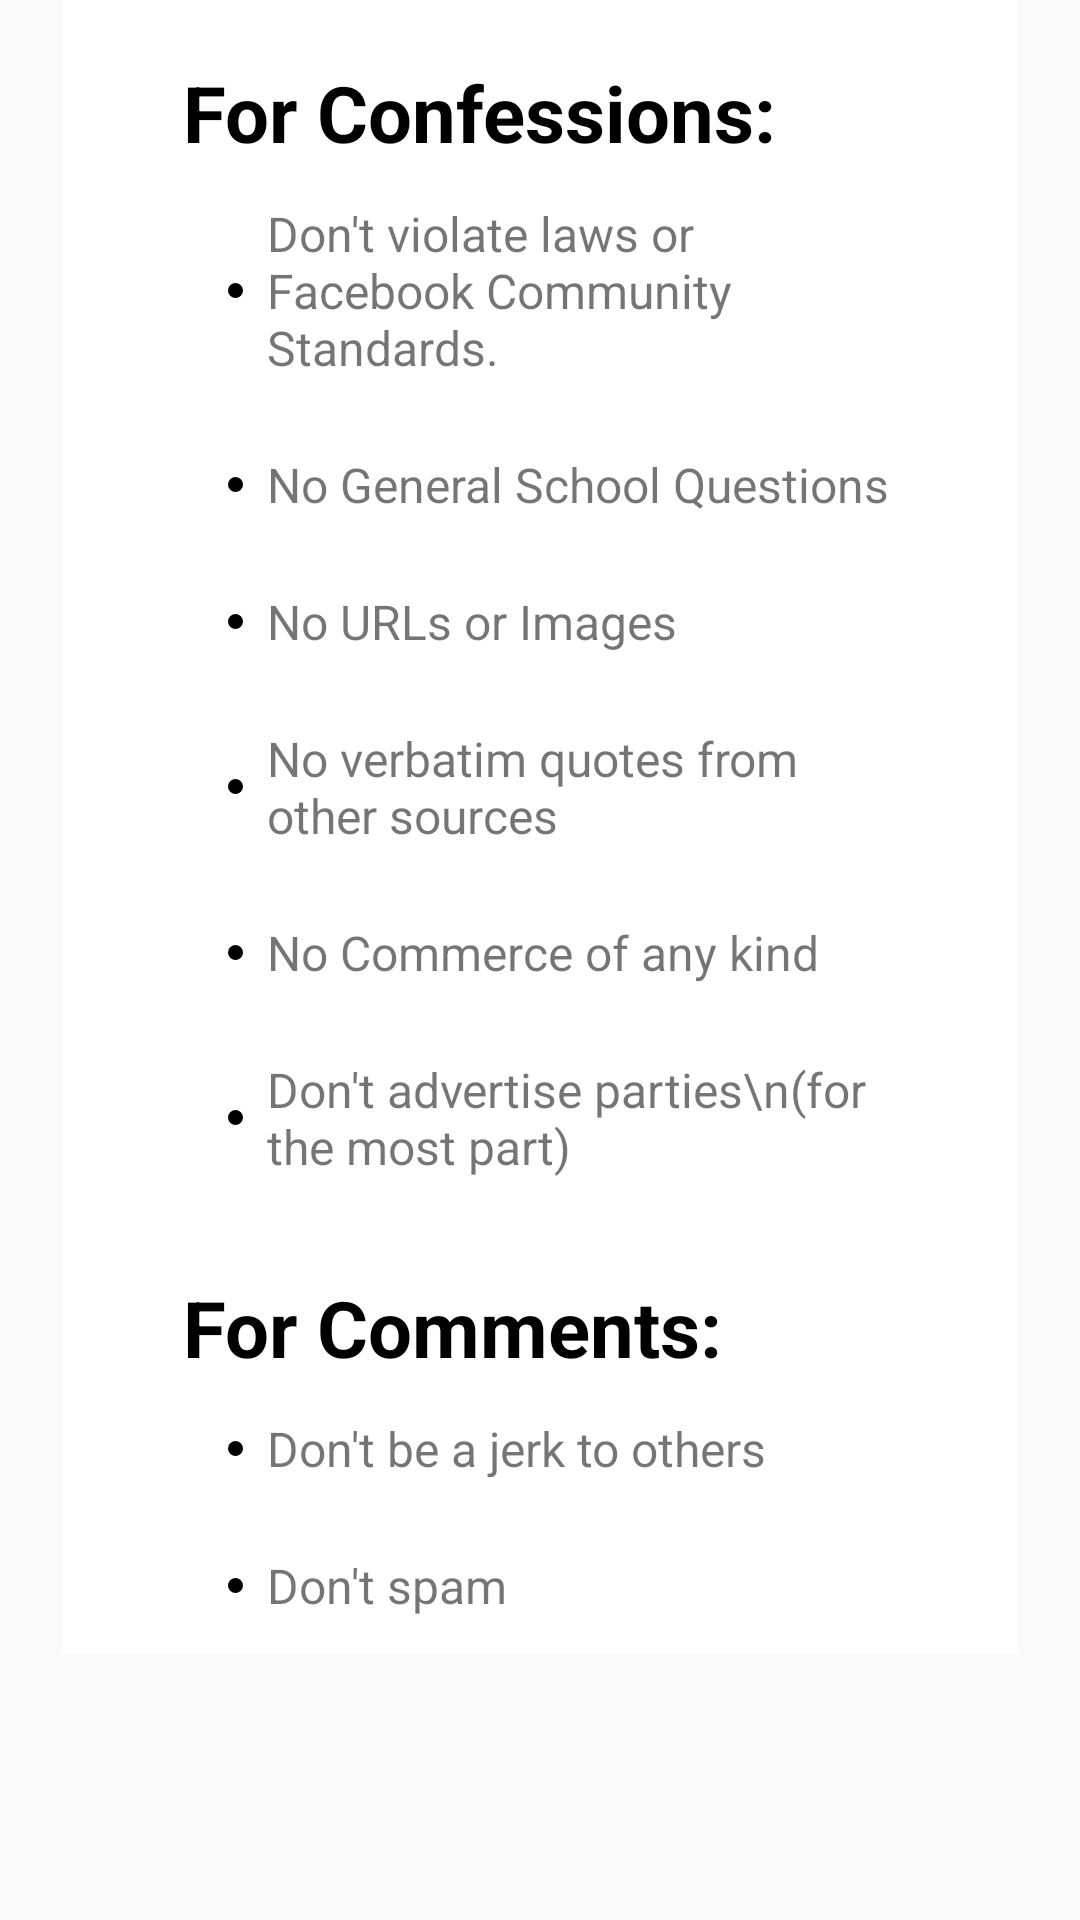

Here is an Android app screen rendered from its layout file. Give the layout XML and the strings, colors and styles it references.
<!-- AndroidManifest.xml: application theme AppTheme -->
<!-- res/layout/fragment_rules.xml -->
<LinearLayout xmlns:android="http://schemas.android.com/apk/res/android"
    xmlns:tools="http://schemas.android.com/tools" android:layout_width="match_parent"
    android:layout_height="match_parent">
    <ScrollView
        android:layout_width="wrap_content"
        android:layout_height="match_parent">
    <LinearLayout
        style="@style/ListLayout"
        >
            <TextView
                style="@style/ListHeader"
                android:text="For Confessions:"/>
            <TextView
                style="@style/BulletedListItem"
                android:text="Don't violate laws or Facebook Community Standards."
                />
        <TextView
            style="@style/BulletedListItem"
            android:text="No General School Questions"
            />
        <TextView
            style="@style/BulletedListItem"
            android:text="No URLs or Images"
            />
        <TextView
            style="@style/BulletedListItem"
            android:text="No verbatim quotes from other sources"
            />
        <TextView
            style="@style/BulletedListItem"
            android:text="No Commerce of any kind"
            />
        <TextView
            style="@style/BulletedListItem"
            android:text="Don't advertise parties\n(for the most part)"
            />
        <TextView
            style="@style/ListHeader"
            android:text="For Comments:"/>
        <TextView
            style="@style/BulletedListItem"
            android:text="Don't be a jerk to others"
            />
        <TextView
            style="@style/BulletedListItem"
            android:text="Don't spam"
            />
    </LinearLayout>
    </ScrollView>
</LinearLayout>
<!-- resources referenced by this layout -->
<resources>
  <style name="BulletedListItem">
          <item name="android:drawableLeft">@drawable/bullet</item>
          <item name="android:layout_marginRight">42dp</item>
          <item name="android:drawablePadding">8dp</item>
          <item name="android:textSize">16sp</item>
          <item name="android:layout_marginTop">12dp</item>
          <item name="android:layout_marginBottom">12dp</item>
          <item name="android:layout_marginLeft">55dp</item>
          <item name="android:layout_width">wrap_content</item>
          <item name="android:layout_height">wrap_content</item>
      </style>
  <style name="ListHeader">
          <item name="android:layout_width">wrap_content</item>
          <item name="android:textSize">26sp</item>
          <item name="android:textColor">#000</item>
          <item name="android:layout_marginTop">20dp</item>
          <item name="android:layout_marginLeft">40dp</item>
          <item name="android:textStyle">bold</item>
          <item name="android:layout_height">match_parent</item>
      </style>
  <style name="ListLayout">
          <item name="android:layout_marginLeft">21dp</item>
          <item name="android:layout_marginRight">21dp</item>
          <item name="android:layout_width">match_parent</item>
          <item name="android:layout_height">wrap_content</item>
          <item name="android:background">@color/white</item>
          <item name="android:orientation">vertical</item>
      </style>
  <style name="AppTheme" parent="Theme.AppCompat.Light.DarkActionBar">
          
          <item name="actionBarStyle">@style/MyActionBar</item>
          <item name="android:actionBarStyle">@style/MyActionBar</item>
      </style>
  <!-- drawable bullet (drawable) -->
  <?xml version="1.0" encoding="utf-8"?>
  <shape xmlns:android="http://schemas.android.com/apk/res/android"
       android:shape="oval" >
      <solid android:color="#000"/>
      <size android:height="5sp" android:width="5sp"/>
  </shape>
  <color name="white">#FFFFFF</color>
  <style name="MyActionBar" parent="Widget.AppCompat.Light.ActionBar.Solid.Inverse">
          <item name="background">@color/baseyellow</item>
          <item name="android:background">@color/baseyellow</item>
      </style>
  <color name="baseyellow">#ffea00</color>
</resources>
